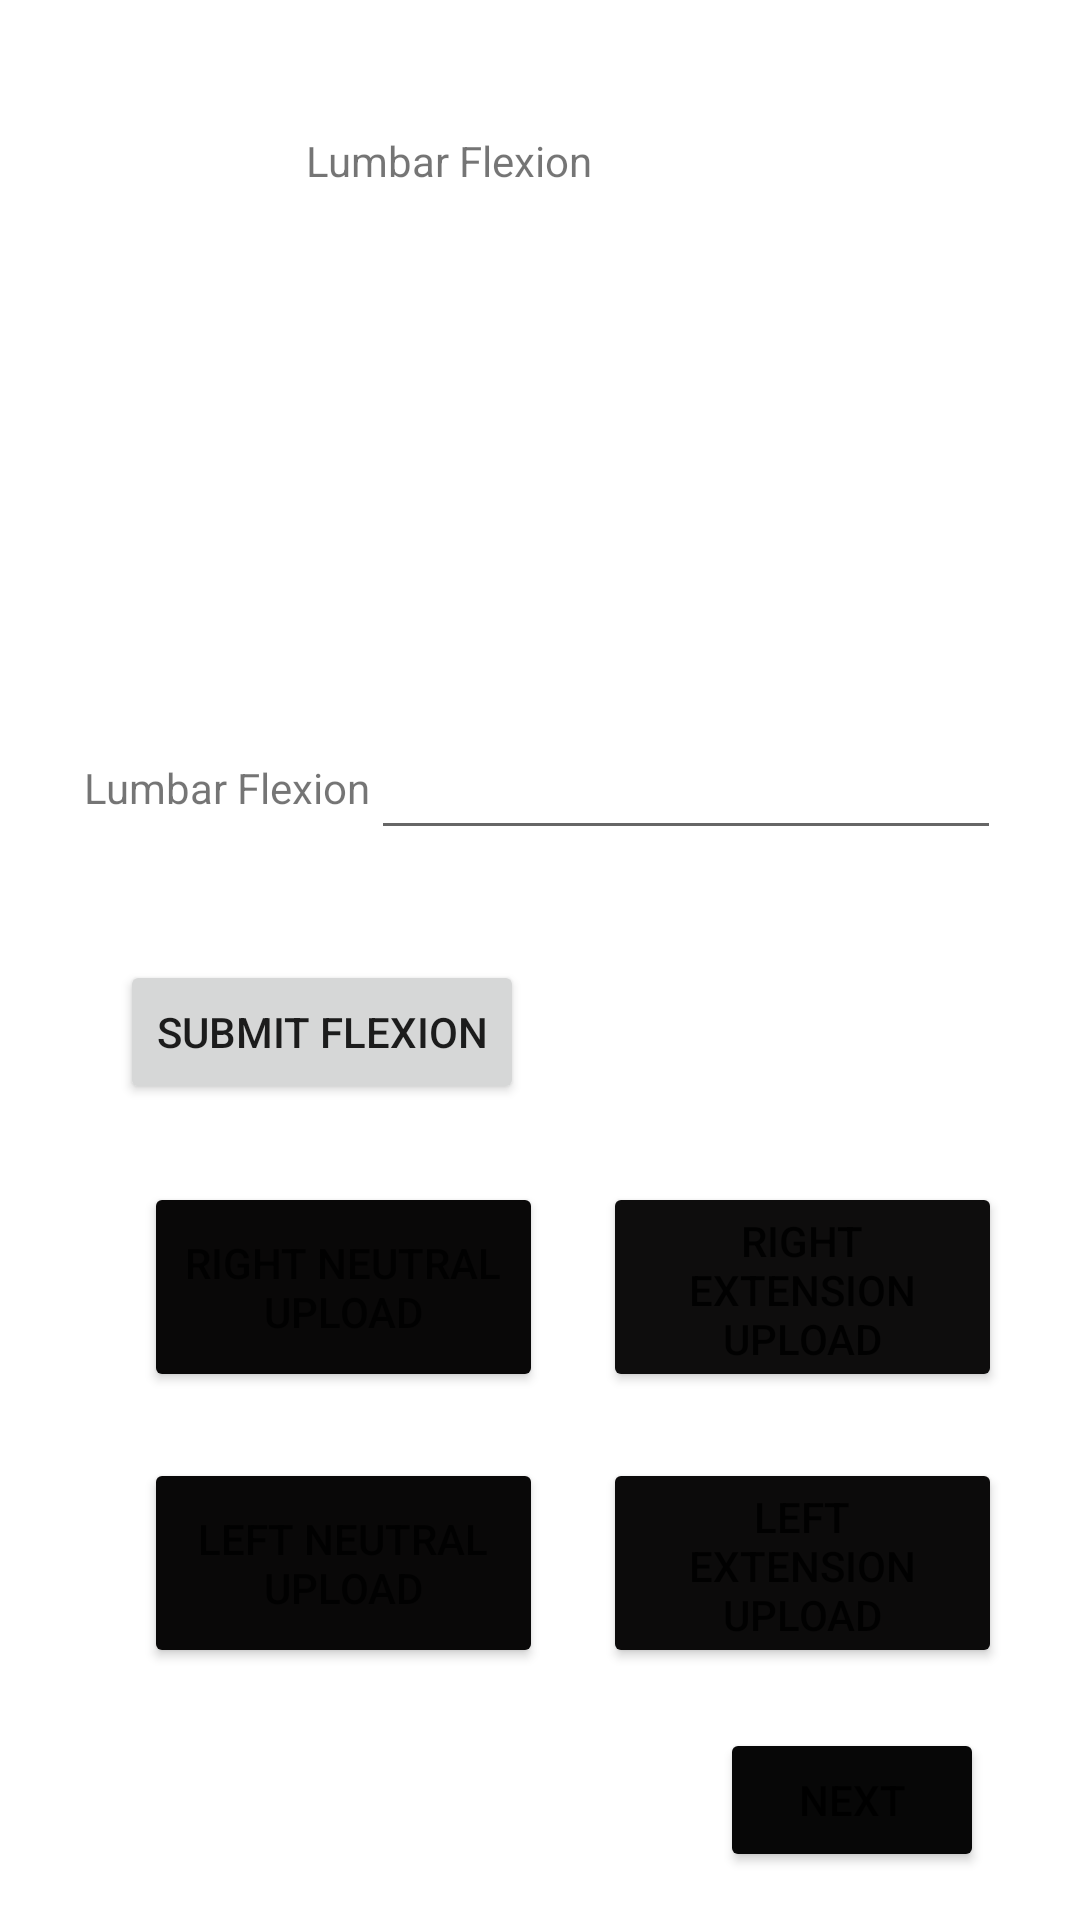

Layout XML and referenced resources for this Android screen:
<!-- AndroidManifest.xml: application theme Theme.Basmiposecaclulator -->
<!-- res/layout/activity_lumbar_flexion.xml -->
<?xml version="1.0" encoding="utf-8"?>
<androidx.constraintlayout.widget.ConstraintLayout xmlns:android="http://schemas.android.com/apk/res/android"
    xmlns:app="http://schemas.android.com/apk/res-auto"
    xmlns:tools="http://schemas.android.com/tools"
    android:layout_width="match_parent"
    android:layout_height="match_parent"
    tools:context=".LumbarFlexionActivity">

    <Button
        android:id="@+id/flexionRightNeutral"
        android:layout_width="133dp"
        android:layout_height="70dp"
        android:layout_marginStart="48dp"
        android:layout_marginBottom="176dp"
        android:onClick="onClickFlexionUpload"
        android:text="Right Neutral Upload"
        app:backgroundTint="#090808"
        app:layout_constraintBottom_toBottomOf="parent"
        app:layout_constraintStart_toStartOf="parent" />

    <Button
        android:id="@+id/flexionLeftNeutral"
        android:layout_width="133dp"
        android:layout_height="70dp"
        android:layout_marginStart="48dp"
        android:layout_marginBottom="84dp"
        android:onClick="onClickFlexionUpload"
        android:text="left neutral upload"
        app:backgroundTint="#090808"
        app:layout_constraintBottom_toBottomOf="parent"
        app:layout_constraintStart_toStartOf="parent" />

    <Button
        android:id="@+id/flexionLeftExtension"
        android:layout_width="133dp"
        android:layout_height="70dp"
        android:layout_marginStart="20dp"
        android:onClick="onClickFlexionUpload"
        android:text="Left extension upload"
        app:backgroundTint="#0C0B0B"
        app:layout_constraintBottom_toBottomOf="@+id/flexionLeftNeutral"
        app:layout_constraintStart_toEndOf="@+id/flexionLeftNeutral"
        app:layout_constraintTop_toTopOf="@+id/flexionLeftNeutral"
        app:layout_constraintVertical_bias="0.0" />

    <Button
        android:id="@+id/flexionRightExtension"
        android:layout_width="133dp"
        android:layout_height="70dp"
        android:layout_marginStart="20dp"
        android:onClick="onClickFlexionUpload"
        android:text="Right Extension upload"
        app:backgroundTint="#0E0D0D"
        app:layout_constraintBottom_toBottomOf="@+id/flexionRightNeutral"
        app:layout_constraintStart_toEndOf="@+id/flexionRightNeutral"
        app:layout_constraintTop_toTopOf="@+id/flexionRightNeutral"
        app:layout_constraintVertical_bias="0.0" />

    <Button
        android:id="@+id/btnLumbarFlexionNext"
        android:layout_width="wrap_content"
        android:layout_height="wrap_content"
        android:layout_marginEnd="32dp"
        android:layout_marginBottom="16dp"
        android:onClick="onClickFlexionNext"
        android:text="Next"
        app:backgroundTint="#070707"
        app:layout_constraintBottom_toBottomOf="parent"
        app:layout_constraintEnd_toEndOf="parent" />

    <TextView
        android:id="@+id/FlexionTitle"
        android:layout_width="102dp"
        android:layout_height="35dp"
        android:layout_marginTop="44dp"
        android:layout_marginEnd="156dp"
        android:text="Lumbar Flexion "
        app:layout_constraintEnd_toEndOf="parent"
        app:layout_constraintTop_toTopOf="parent" />

    <TextView
        android:id="@+id/flexionPhys"
        android:layout_width="wrap_content"
        android:layout_height="wrap_content"
        android:layout_marginStart="28dp"
        android:layout_marginBottom="368dp"
        android:text="Lumbar Flexion"
        app:layout_constraintBottom_toBottomOf="parent"
        app:layout_constraintStart_toStartOf="parent" />

    <EditText
        android:id="@+id/flexionPhysInput"
        android:layout_width="wrap_content"
        android:layout_height="wrap_content"
        android:ems="10"
        android:inputType="numberDecimal"
        app:layout_constraintBottom_toBottomOf="@+id/flexionPhys"
        app:layout_constraintStart_toEndOf="@+id/flexionPhys"
        app:layout_constraintTop_toTopOf="@+id/flexionPhys" />

    <Button
        android:id="@+id/submitFlexion"
        android:layout_width="wrap_content"
        android:layout_height="wrap_content"
        android:layout_marginStart="40dp"
        android:layout_marginBottom="272dp"
        android:onClick="onFlexionMeasurmentsClick"
        android:text="Submit Flexion"
        app:layout_constraintBottom_toBottomOf="parent"
        app:layout_constraintStart_toStartOf="parent" />
</androidx.constraintlayout.widget.ConstraintLayout>
<!-- resources referenced by this layout -->
<resources>
  <style name="Theme.Basmiposecaclulator" parent="Theme.MaterialComponents.DayNight.DarkActionBar">
          
          <item name="colorPrimary">@color/purple_500</item>
          <item name="colorPrimaryVariant">@color/purple_700</item>
          <item name="colorOnPrimary">@color/white</item>
          
          <item name="colorSecondary">@color/teal_200</item>
          <item name="colorSecondaryVariant">@color/teal_700</item>
          <item name="colorOnSecondary">@color/black</item>
          
          <item name="android:statusBarColor" tools:targetApi="l">?attr/colorPrimaryVariant</item>
          
      </style>
  <!-- not gathered from this repository: default colours our renderer supplied (Android Studio template values) -->
  <color name="purple_500">#FF6200EE</color>
  <color name="purple_700">#FF3700B3</color>
  <color name="teal_200">#FF03DAC5</color>
  <color name="teal_700">#FF018786</color>
  <color name="black">#FF000000</color>
  <color name="white">#FFFFFFFF</color>
</resources>
